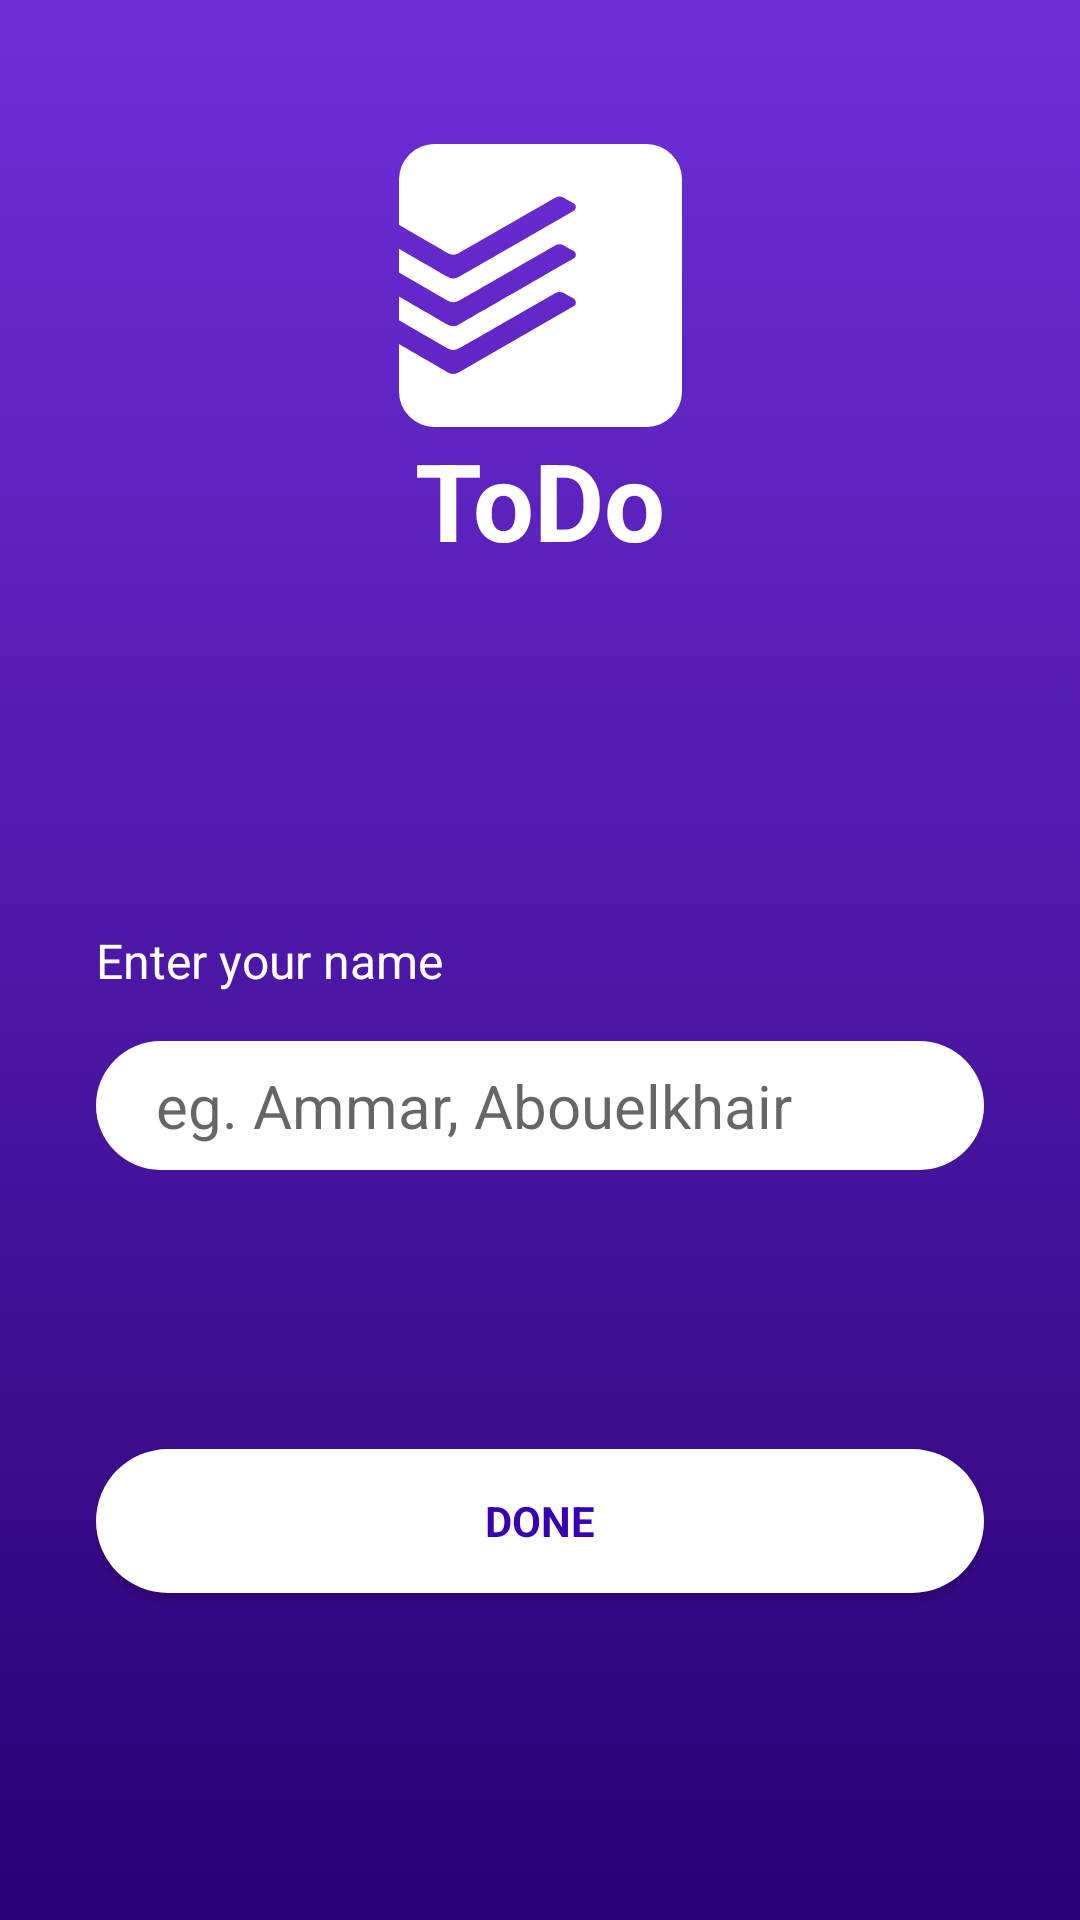

Write the Android layout XML for this screen, with the resource values it uses.
<!-- AndroidManifest.xml: application theme Theme.ToDo -->
<!-- res/layout/activity_welcome.xml -->
<?xml version="1.0" encoding="utf-8"?>
<androidx.constraintlayout.widget.ConstraintLayout xmlns:android="http://schemas.android.com/apk/res/android"
    xmlns:app="http://schemas.android.com/apk/res-auto"
    xmlns:tools="http://schemas.android.com/tools"
    android:layout_width="match_parent"
    android:layout_height="match_parent"
    android:background="@drawable/bg_gradient"
    android:padding="32dp"
    tools:context=".Welcome">

    <include
        android:id="@+id/include"
        layout="@layout/app_logo_name"
        android:layout_width="wrap_content"
        android:layout_height="wrap_content"
        android:layout_marginTop="16dp"
        app:layout_constraintEnd_toEndOf="parent"
        app:layout_constraintStart_toStartOf="parent"
        app:layout_constraintTop_toTopOf="parent" />

    <TextView
        android:id="@+id/enter_tv"
        android:layout_width="wrap_content"
        android:layout_height="wrap_content"
        android:text="@string/enter_your_name"
        android:textColor="@color/white"
        android:textSize="16sp"
        app:layout_constraintBottom_toBottomOf="parent"
        app:layout_constraintStart_toStartOf="parent"
        app:layout_constraintTop_toTopOf="parent" />

    <EditText
        android:id="@+id/name_et"
        android:layout_width="0dp"
        android:layout_height="wrap_content"
        android:layout_marginTop="16dp"
        android:background="@drawable/bg_white_round"
        android:hint="@string/hint"
        android:inputType="textCapWords"
        android:padding="8dp"
        android:paddingStart="20dp"
        android:paddingEnd="20dp"
        android:textSize="20sp"
        app:layout_constraintEnd_toEndOf="parent"
        app:layout_constraintStart_toStartOf="@+id/enter_tv"
        app:layout_constraintTop_toBottomOf="@+id/enter_tv" />

    <Button
        android:id="@+id/done_btn"
        android:layout_width="0dp"
        android:layout_height="wrap_content"
        android:layout_marginTop="16dp"
        android:background="@drawable/bg_white_round"
        android:fontFamily="sans-serif"
        android:text="@string/done"
        android:textColor="@color/purple_700"
        android:textStyle="bold"
        app:layout_constraintBottom_toBottomOf="parent"
        app:layout_constraintEnd_toEndOf="parent"
        app:layout_constraintStart_toStartOf="@+id/name_et"
        app:layout_constraintTop_toBottomOf="@+id/name_et" />

</androidx.constraintlayout.widget.ConstraintLayout>
<!-- res/layout/app_logo_name.xml (included above) -->
<?xml version="1.0" encoding="utf-8"?>
<LinearLayout xmlns:android="http://schemas.android.com/apk/res/android"
    xmlns:tools="http://schemas.android.com/tools"
    android:layout_width="match_parent"
    android:layout_height="match_parent"
    android:orientation="vertical"
    tools:ignore="UseCompoundDrawables">

    <ImageView
        android:id="@+id/imageView"
        android:layout_width="wrap_content"
        android:layout_height="wrap_content"
        android:contentDescription="@string/logo"
        android:src="@drawable/ic_todoist" />

    <TextView
        android:id="@+id/textView"
        style="@style/AppNameText" />

</LinearLayout>
<!-- resources referenced by this layout -->
<resources>
  <color name="purple_700">#FF3700B3</color>
  <color name="white">#FFFFFFFF</color>
  <!-- drawable bg_gradient (drawable) -->
  <?xml version="1.0" encoding="utf-8"?>
  <selector xmlns:android="http://schemas.android.com/apk/res/android">
      <item>
          <shape android:shape="rectangle">
              <gradient android:angle="-90" android:endColor="@color/gr_end" android:startColor="@color/gr_start" android:type="linear" />
          </shape>
      </item>
  </selector>
  <!-- drawable bg_white_round (drawable) -->
  <?xml version="1.0" encoding="utf-8"?>
  <selector xmlns:android="http://schemas.android.com/apk/res/android">
      <item>
          <shape android:shape="rectangle">
              <solid android:color="@color/white" />
              <corners android:radius="96dp" />
          </shape>
      </item>
  </selector>
  <!-- drawable ic_todoist (drawable) -->
  <vector xmlns:android="http://schemas.android.com/apk/res/android"
      android:width="94.236dp"
      android:height="94.236dp"
      android:viewportWidth="94.236"
      android:viewportHeight="94.236">
    <path
        android:pathData="M82.457,0H11.78A11.814,11.814 0,0 0,0 11.78V26.928s15.133,8.8 16.091,9.345a3.958,3.958 0,0 0,3.942 0C21.054,35.7 51.524,18.18 51.979,17.917a3.012,3.012 0,0 1,2.937 -0.039c0.644,0.381 2.379,1.366 3.3,1.885a1.476,1.476 0,0 1,0.051 2.442L20.131,44.154a3.871,3.871 0,0 1,-4.115 0.008c-2.36,-1.335 -12.1,-7 -16.016,-9.286v7.932l16.091,9.345a3.958,3.958 0,0 0,3.942 0c1.021,-0.577 31.491,-18.1 31.946,-18.36a3.009,3.009 0,0 1,2.937 -0.031c0.644,0.377 2.379,1.362 3.3,1.885a1.468,1.468 0,0 1,0.051 2.434c-0.817,0.475 -36.469,20.991 -38.134,21.949a3.863,3.863 0,0 1,-4.115 0.008c-2.36,-1.331 -12.1,-7 -16.016,-9.282v7.932l16.091,9.345a3.958,3.958 0,0 0,3.942 0c1.021,-0.577 31.491,-18.1 31.946,-18.36a3.02,3.02 0,0 1,2.937 -0.035c0.644,0.381 2.379,1.366 3.3,1.885a1.476,1.476 0,0 1,0.051 2.442L20.131,75.911a3.871,3.871 0,0 1,-4.115 0c-2.36,-1.335 -12.1,-7 -16.016,-9.282V82.457a11.814,11.814 0,0 0,11.78 11.78H82.457a11.814,11.814 0,0 0,11.78 -11.78V11.78A11.814,11.814 0,0 0,82.457 0Z"
        android:fillColor="#fff"/>
  </vector>
  <string name="done">Done</string>
  <string name="enter_your_name">Enter your name</string>
  <string name="hint">eg. Ammar, Abouelkhair</string>
  <string name="logo">Logo</string>
  <style name="AppNameText">
          <item name="android:layout_width">wrap_content</item>
          <item name="android:layout_height">wrap_content</item>
          <item name="android:layout_gravity">center</item>
          <item name="android:text">@string/app_name</item>
          <item name="android:textSize">36sp</item>
          <item name="android:textStyle">bold</item>
          <item name="android:textColor">@color/white</item>
      </style>
  <style name="Theme.ToDo" parent="Theme.MaterialComponents.DayNight.DarkActionBar">
          
          <item name="colorPrimary">@color/purple_500</item>
          <item name="colorPrimaryVariant">@color/purple_700</item>
          <item name="colorOnPrimary">@color/white</item>
          
          <item name="colorSecondary">@color/teal_200</item>
          <item name="colorSecondaryVariant">@color/teal_700</item>
          <item name="colorOnSecondary">@color/black</item>
          
          <item name="android:statusBarColor" tools:targetApi="l">?attr/colorPrimaryVariant</item>
          
          <item name="fontFamily">sans-serif</item>
      </style>
  <color name="gr_end">#2B0074</color>
  <color name="gr_start">#6E2FD9</color>
  <string name="app_name">ToDo</string>
  <color name="purple_500">#FF6200EE</color>
  <color name="teal_200">#FF03DAC5</color>
  <color name="teal_700">#FF018786</color>
  <color name="black">#FF000000</color>
</resources>
